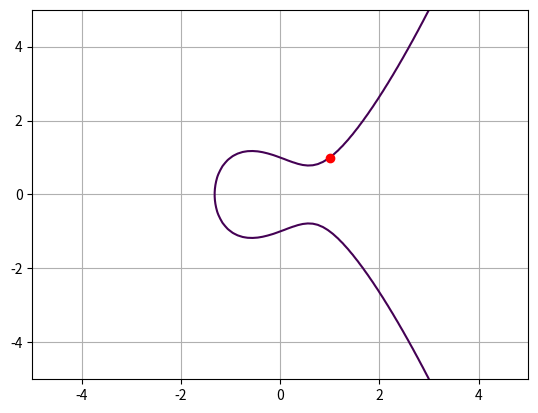

The script that saved this image:
import matplotlib.pyplot as plt
import numpy as np

def main():
    a = -1
    b = 1

    y, x = np.ogrid[-5:5:100j, -5:5:100j]
    plt.contour(
        x.ravel(),
        y.ravel(),
        pow(y, 2) - pow(x, 3) - x * a - b,
        [0]
    )
    plt.plot(1, 1, 'ro')
    plt.grid()
    plt.show()

if __name__ == '__main__':
    main()